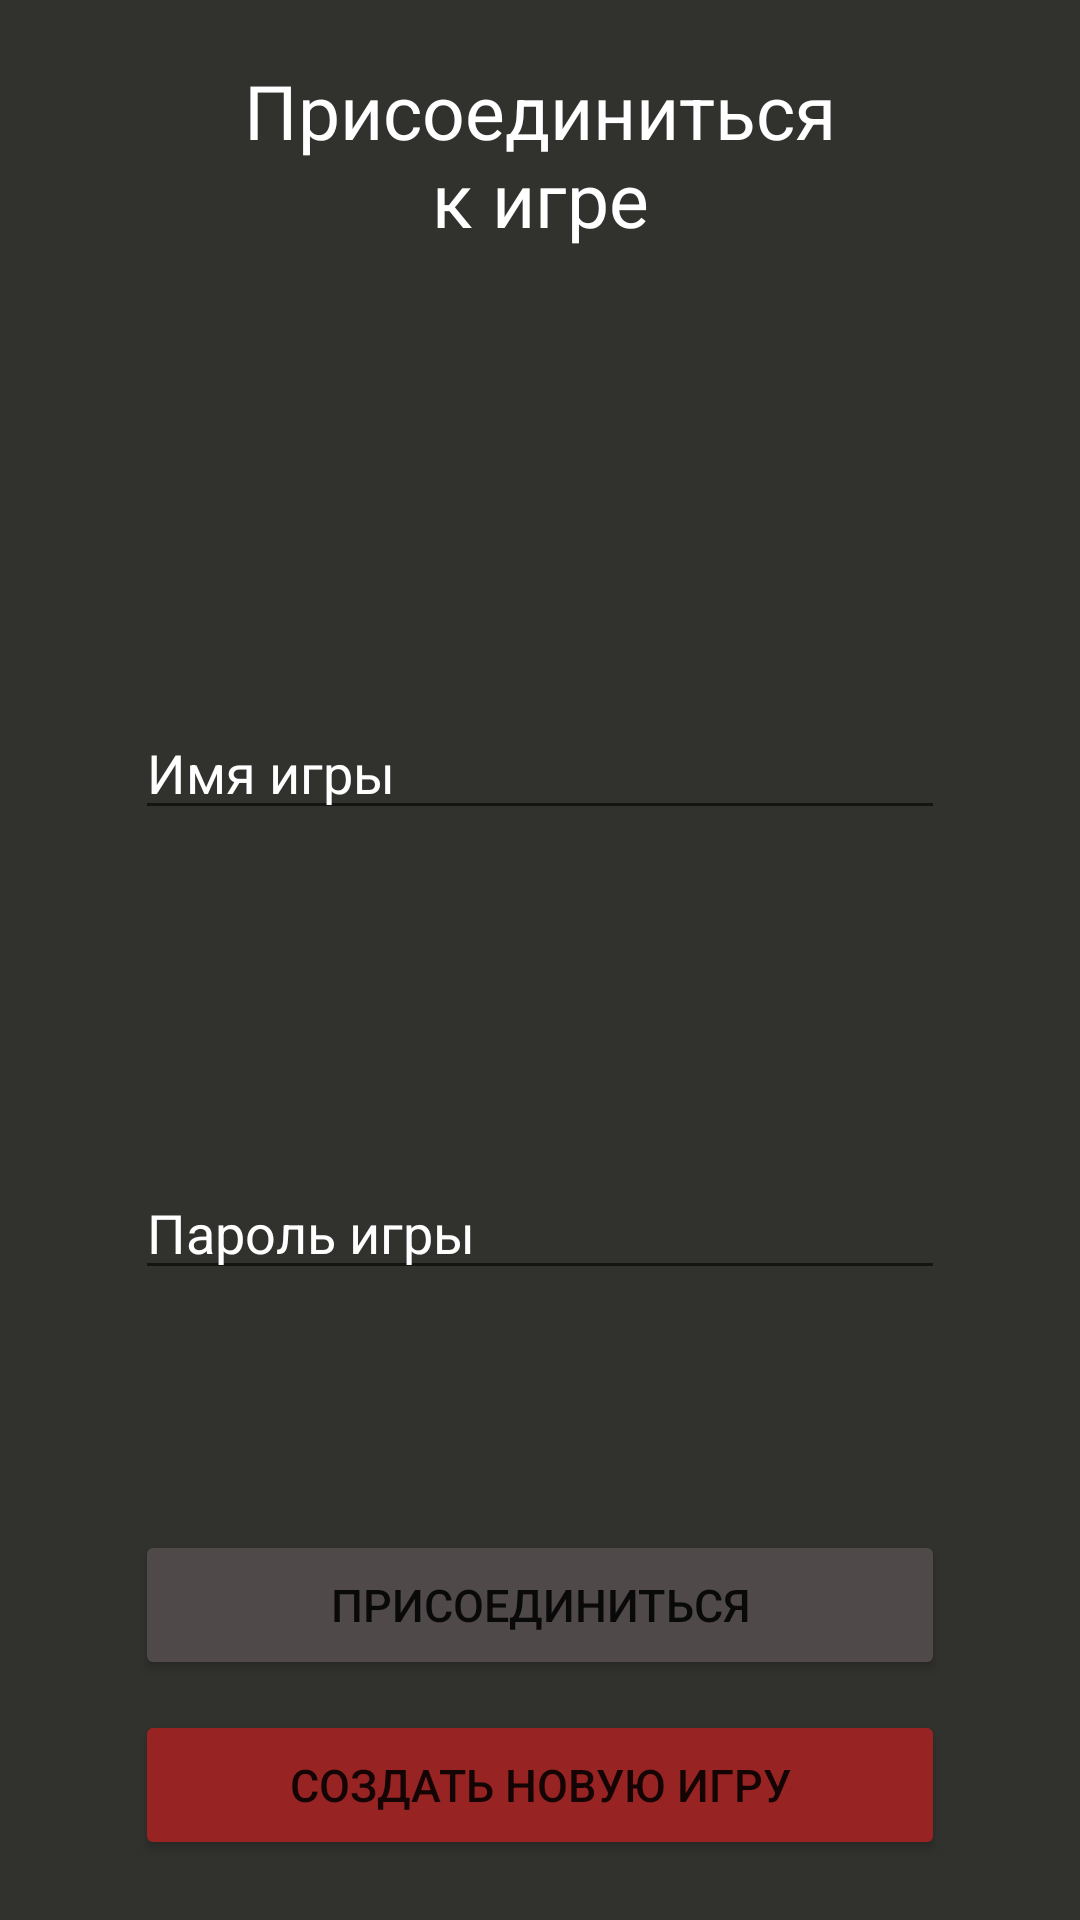

Android layout source for this screen:
<!-- AndroidManifest.xml: application theme Theme.DD_App -->
<!-- res/layout/dialog_fragment_join_game.xml -->
<?xml version="1.0" encoding="utf-8"?>
<androidx.constraintlayout.widget.ConstraintLayout
    xmlns:android="http://schemas.android.com/apk/res/android"
    xmlns:app="http://schemas.android.com/apk/res-auto"
    android:layout_width="match_parent"
    android:layout_height="match_parent"
    android:background="#31322E">

    <TextView
        android:id="@+id/title"
        android:layout_width="200dp"
        android:layout_height="wrap_content"
        android:layout_marginTop="20dp"
        android:text="@string/join_game"
        android:textAlignment="center"
        android:textColor="@color/white"
        android:textSize="25sp"
        app:layout_constraintEnd_toEndOf="parent"
        app:layout_constraintStart_toStartOf="parent"
        app:layout_constraintTop_toTopOf="parent" />

    <EditText
        android:id="@+id/game_name"
        android:layout_width="270dp"
        android:layout_height="wrap_content"
        android:layout_marginStart="20dp"
        android:layout_marginEnd="20dp"
        android:layout_marginTop="50dp"
        android:layout_marginBottom="10dp"
        android:textColorHint="@color/white"
        android:autofillHints="@string/game_name"
        android:hint="@string/game_name"
        android:inputType="textPersonName"
        android:selectAllOnFocus="true"
        android:textColor="@color/white"
        app:layout_constraintBottom_toTopOf="@+id/password"
        app:layout_constraintEnd_toEndOf="parent"
        app:layout_constraintStart_toStartOf="parent"
        app:layout_constraintTop_toBottomOf="@+id/title" />

    <EditText
        android:id="@+id/password"
        android:layout_width="270dp"
        android:layout_height="wrap_content"
        android:layout_marginStart="20dp"
        android:layout_marginEnd="20dp"
        android:layout_marginBottom="80dp"
        android:textColorHint="@color/white"
        android:autofillHints="@string/game_password"
        android:hint="@string/game_password"
        android:imeOptions="actionDone"
        android:textColor="@color/white"
        android:inputType="textPassword"
        android:selectAllOnFocus="true"
        app:layout_constraintBottom_toTopOf="@+id/conf_btn"
        app:layout_constraintEnd_toEndOf="parent"
        app:layout_constraintStart_toStartOf="parent" />

    <Button
        android:id="@+id/conf_btn"
        android:layout_width="270dp"
        android:layout_height="50dp"
        android:layout_marginTop="40dp"
        android:layout_marginStart="20dp"
        android:layout_marginEnd="20dp"
        android:layout_marginBottom="10dp"
        android:backgroundTint="#504949"
        android:text="@string/join_game_btn"
        android:textSize="15sp"
        app:layout_constraintBottom_toTopOf="@+id/reg_btn"
        app:layout_constraintEnd_toEndOf="parent"
        app:layout_constraintStart_toStartOf="parent" />

    <Button
        android:id="@+id/reg_btn"
        android:layout_width="270dp"
        android:layout_height="50dp"
        android:layout_marginTop="40dp"
        android:layout_marginStart="20dp"
        android:layout_marginEnd="20dp"
        android:layout_marginBottom="20dp"
        android:backgroundTint="#982323"
        android:text="@string/create_game_btn"
        android:textSize="15sp"
        app:layout_constraintBottom_toBottomOf="parent"
        app:layout_constraintEnd_toEndOf="parent"
        app:layout_constraintStart_toStartOf="parent" />

</androidx.constraintlayout.widget.ConstraintLayout>
<!-- resources referenced by this layout -->
<resources>
  <string name="create_game_btn">Создать новую игру</string>
  <string name="game_name">Имя игры</string>
  <string name="game_password">Пароль игры</string>
  <string name="join_game">Присоединиться к игре</string>
  <string name="join_game_btn">Присоединиться</string>
  <style name="Theme.DD_App" parent="Theme.MaterialComponents.DayNight.NoActionBar">
          
          <item name="colorPrimary">@color/purple_500</item>
          <item name="colorPrimaryVariant">#1E1E1D</item>
          <item name="colorOnPrimary">@color/white</item>
          
          <item name="colorSecondary">@color/teal_200</item>
          <item name="colorSecondaryVariant">@color/teal_700</item>
          <item name="colorOnSecondary">@color/black</item>
          
          <item name="android:statusBarColor" tools:targetApi="l">?attr/colorPrimaryVariant</item>
          
      </style>
  <!-- not gathered from this repository: default colours our renderer supplied (Android Studio template values) -->
  <color name="purple_500">#FF6200EE</color>
  <color name="teal_200">#FF03DAC5</color>
  <color name="teal_700">#FF018786</color>
  <color name="black">#FF000000</color>
  <color name="white">#FFFFFFFF</color>
</resources>
